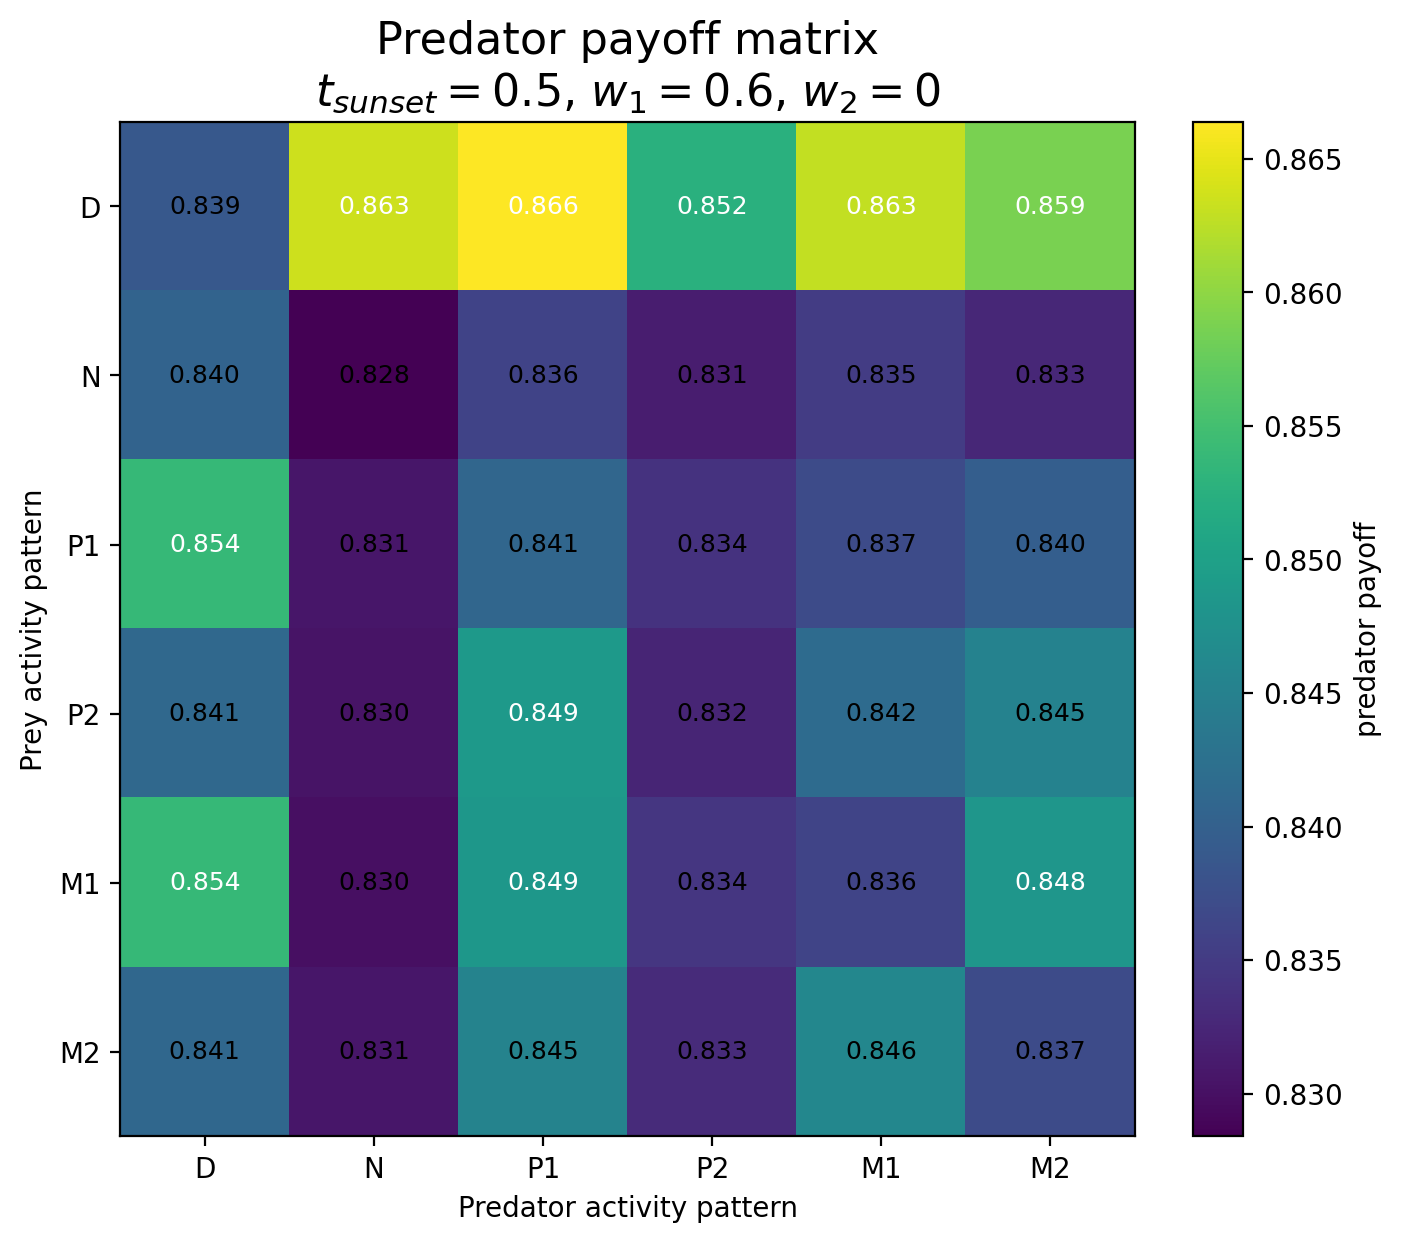

The file beside this chart, header and first rows:
Prey / Predator, D, N, P1, P2, M1, M2
D, 0.8389, 0.8635, 0.8664, 0.8525, 0.8629, 0.8587
N, 0.8404, 0.8284, 0.8361, 0.8315, 0.8352, 0.8327
P1, 0.8539, 0.8306, 0.8409, 0.8339, 0.8371, 0.8397
P2, 0.8412, 0.8303, 0.849, 0.8323, 0.8416, 0.8452
M1, 0.8539, 0.83, 0.8486, 0.8343, 0.8362, 0.8484
M2, 0.8411, 0.8307, 0.8454, 0.833, 0.846, 0.837
